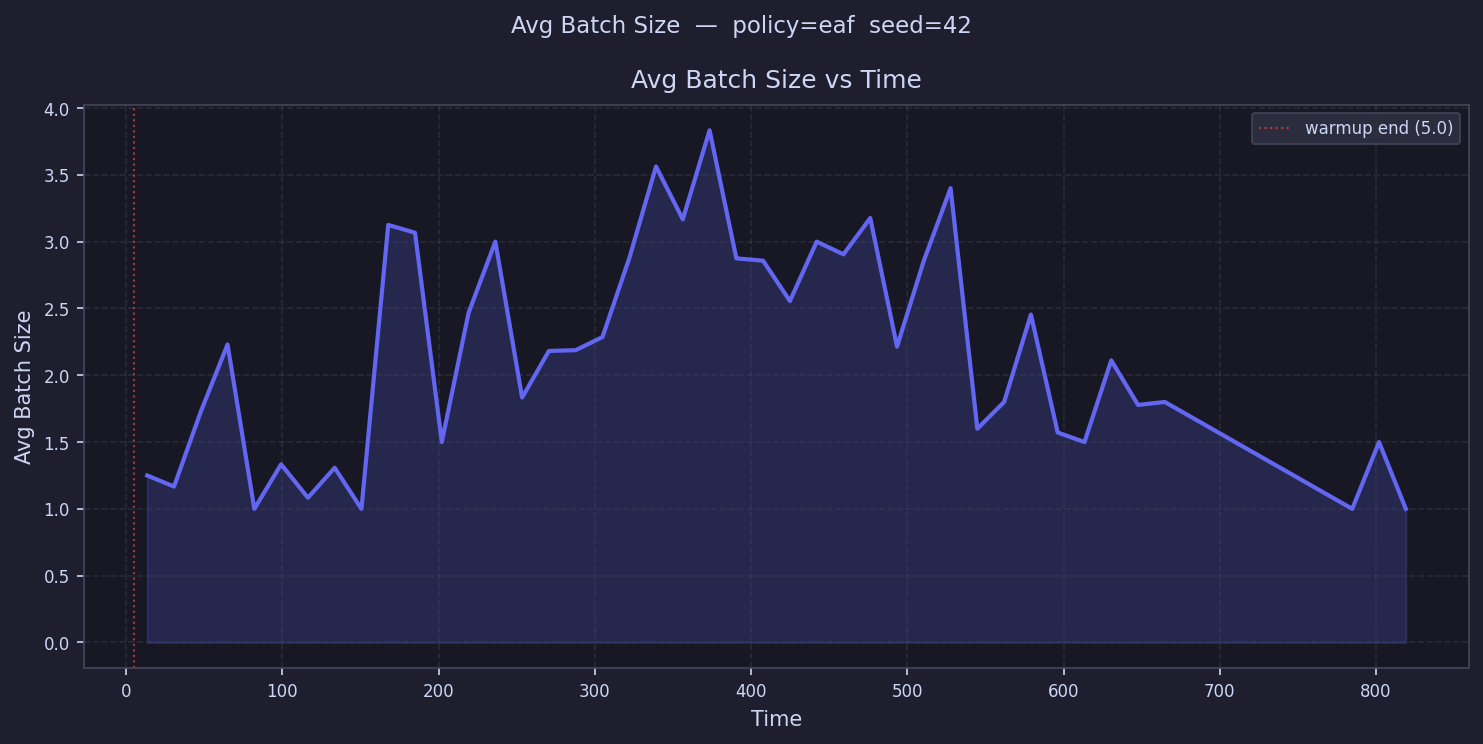

The data file committed next to this chart (first rows):
time, avg_batch_size
13.57, 1.25
30.71, 1.167
47.85, 1.727
64.98, 2.231
82.12, 1.0
99.26, 1.333
116.4, 1.083
133.5, 1.308
150.7, 1.0
167.8, 3.125
185, 3.067
202.1, 1.5
219.2, 2.467
236.4, 3.0
253.5, 1.833
270.6, 2.182
287.8, 2.188
304.9, 2.286
322.1, 2.875
339.2, 3.562
356.3, 3.167
373.5, 3.833
390.6, 2.875
407.7, 2.857
424.9, 2.556
442, 3.0
459.2, 2.905
476.3, 3.176
493.4, 2.214
510.6, 2.857
527.7, 3.4
544.9, 1.6
562, 1.8
579.1, 2.455
596.3, 1.571
613.4, 1.5
630.5, 2.111
647.7, 1.778
664.8, 1.8
682, 
699.1, 
716.2, 
733.4, 
750.5, 
767.6, 
784.8, 1.0
801.9, 1.5
819.1, 1.0
836.2, 
853.3, 
